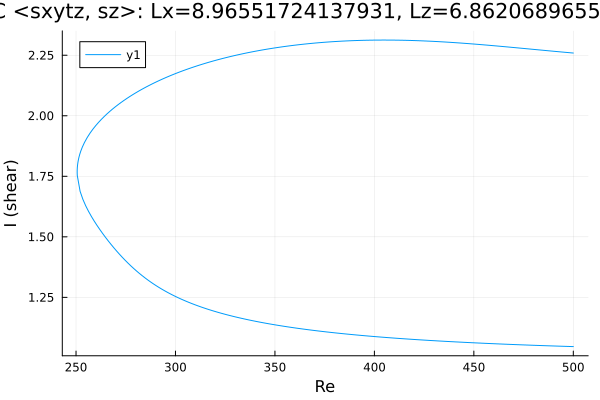

The data file committed next to this chart (first rows):
Re, shear
500.0, 2.259
498.6, 2.26
497.2, 2.261
495.8, 2.262
494.4, 2.263
493, 2.264
491.6, 2.265
490.1, 2.266
488.7, 2.267
487.3, 2.269
485.9, 2.27
484.5, 2.271
483.1, 2.272
481.7, 2.273
480.2, 2.274
478.8, 2.275
477.5, 2.276
476.1, 2.277
475.8, 2.277
474.4, 2.279
472.9, 2.28
471.5, 2.281
470.1, 2.282
468.7, 2.283
467.3, 2.284
465.9, 2.285
464.5, 2.286
463, 2.287
461.6, 2.288
460.2, 2.289
458.8, 2.29
457.4, 2.291
456, 2.292
454.6, 2.293
453.1, 2.294
451.7, 2.295
450.3, 2.296
448.9, 2.297
447.5, 2.298
446.1, 2.299
444.7, 2.3
443.2, 2.3
441.8, 2.301
440.4, 2.302
439, 2.303
437.6, 2.304
436.2, 2.304
434.8, 2.305
433.3, 2.306
431.9, 2.306
430.5, 2.307
429.1, 2.307
427.7, 2.308
426.3, 2.309
424.9, 2.309
423.4, 2.31
422, 2.31
420.6, 2.31
419.2, 2.311
417.8, 2.311
... 361 more rows
